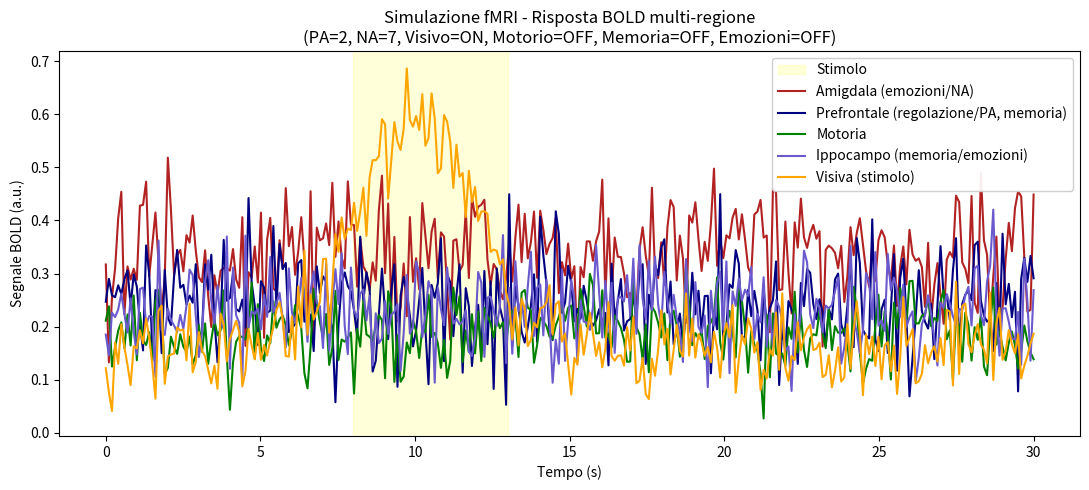

The matplotlib source for this figure:
import numpy as np
import matplotlib.pyplot as plt

# ---- INPUT PARAMETRI ----
PA = 2    # Positive Affect (0-10)
NA = 7    # Negative Affect (0-10)

stim_visivo    = True   # Stimolo visivo ON/OFF
stim_motorio   = False  # Stimolo motorio ON/OFF
stim_memoria   = False   # Stimolo mnemonico ON/OFF
stim_emozioni  = False  # Stimolo emozionale ON/OFF

stim_start = 8
stim_end = 13

# ---- TIME ----
t = np.linspace(0, 30, 300)
stim_on = (t >= stim_start) & (t <= stim_end)

# ---- RISPOSTA BOLD GENERICA (gaussiana) ----
def response(t, amp, center, width):
    return amp * np.exp(-0.5 * ((t - center) / width) ** 2)

# ---- LOGICA REGIONI ----
bold_amigdala = 0.2 + 0.2 * (NA / 10)
if stim_emozioni:
    bold_amigdala += response(t, 0.7 * (NA / 10 + 0.3), stim_start + 2, 2.4)
bold_amigdala += 0.07 * np.random.randn(len(t))

bold_prefront = 0.21 + 0.21 * (PA / 10)
if stim_emozioni:
    bold_prefront += response(t, 0.6 * (PA / 10 + 0.2), stim_start + 2, 3.2)
if stim_memoria:
    bold_prefront += response(t, 0.25, stim_start + 2.5, 3.7)
bold_prefront += 0.07 * np.random.randn(len(t))

bold_motoria = 0.19
if stim_motorio:
    bold_motoria += response(t, 0.55, stim_start + 2, 2.2)
bold_motoria += 0.05 * np.random.randn(len(t))

bold_ippocampo = 0.18 + 0.1 * ((PA + NA) / 20)
if stim_memoria:
    bold_ippocampo += response(t, 0.6 * ((PA + NA) / 20 + 0.2), stim_start + 2, 3.0)
bold_ippocampo += 0.06 * np.random.randn(len(t))

bold_visiva = 0.16
if stim_visivo:
    bold_visiva += response(t, 0.44, stim_start + 2, 1.8)
bold_visiva += 0.045 * np.random.randn(len(t))

# ---- PLOT ----
plt.figure(figsize=(11, 5))
plt.axvspan(stim_start, stim_end, color='yellow', alpha=0.15, label='Stimolo')
plt.plot(t, bold_amigdala,   color='firebrick', label='Amigdala (emozioni/NA)')
plt.plot(t, bold_prefront,   color='navy', label='Prefrontale (regolazione/PA, memoria)')
plt.plot(t, bold_motoria,    color='green', label='Motoria')
plt.plot(t, bold_ippocampo,  color='slateblue', label='Ippocampo (memoria/emozioni)')
plt.plot(t, bold_visiva,     color='orange', label='Visiva (stimolo)')

plt.title(
    f"Simulazione fMRI - Risposta BOLD multi-regione\n"
    f"(PA={PA}, NA={NA}, "
    f"Visivo={'ON' if stim_visivo else 'OFF'}, "
    f"Motorio={'ON' if stim_motorio else 'OFF'}, "
    f"Memoria={'ON' if stim_memoria else 'OFF'}, "
    f"Emozioni={'ON' if stim_emozioni else 'OFF'})"
)
plt.xlabel("Tempo (s)")
plt.ylabel("Segnale BOLD (a.u.)")
plt.legend(loc='upper right', framealpha=0.93)
plt.tight_layout()
plt.savefig("fmri_bold_multiregione_parametrico.svg", format="svg")
plt.show()
